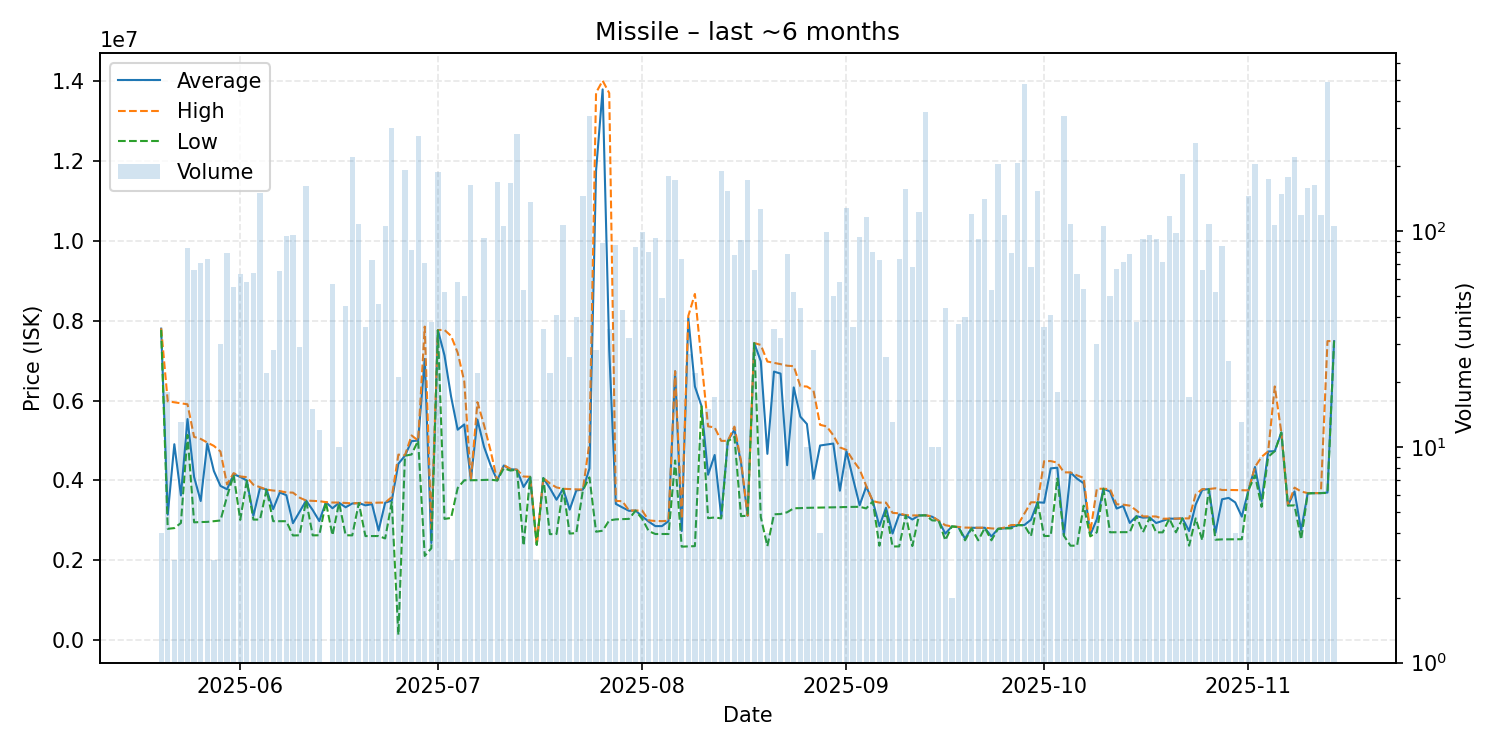

Data behind this chart, as committed beside it:
date, average, highest, lowest, order_count, volume
2025-05-20, 7801500, 7808000, 7773000, 4, 4
2025-05-21, 3143333, 5982000, 2788500, 4, 18
2025-05-22, 4907000, 5957000, 2807000, 3, 3
2025-05-23, 3625231, 5933000, 2934000, 6, 13
2025-05-24, 5537217, 5907000, 5139000, 9, 83
2025-05-25, 4085924, 5090000, 2951000, 14, 66
2025-05-26, 3484859, 5040000, 2958000, 10, 71
2025-05-27, 4921568, 4950000, 2962000, 21, 74
2025-05-28, 4237000, 4865500, 2980000, 3, 3
2025-05-29, 3863700, 4724000, 2997000, 7, 30
2025-05-30, 3778899, 3900000, 3599000, 21, 79
2025-05-31, 4157473, 4184000, 4132000, 15, 55
2025-06-01, 4088698, 4100000, 3013000, 27, 63
2025-06-02, 3998759, 4083000, 3995000, 11, 58
2025-06-03, 3114656, 3892000, 3020000, 13, 64
2025-06-04, 3813000, 3831000, 3020000, 15, 150
2025-06-05, 3770909, 3771000, 3769000, 9, 22
2025-06-06, 3281607, 3747000, 2980000, 8, 28
2025-06-07, 3698338, 3734000, 2979000, 13, 65
2025-06-08, 3630411, 3700000, 2979000, 14, 95
2025-06-09, 2929542, 3695000, 2622000, 18, 96
2025-06-10, 3213276, 3570000, 2626000, 12, 29
2025-06-11, 3496000, 3496000, 3496000, 14, 162
2025-06-12, 3258600, 3488000, 2625000, 5, 15
2025-06-13, 2983167, 3481000, 2627000, 10, 12
2025-06-14, 3456000, 3456000, 3456000, 1, 1
2025-06-15, 3303789, 3447000, 2628000, 13, 57
2025-06-16, 3440400, 3446000, 3439000, 10, 10
2025-06-17, 3328067, 3436000, 2628000, 9, 45
2025-06-18, 3422500, 3425000, 2624000, 17, 220
2025-06-19, 3434000, 3434000, 3434000, 19, 108
2025-06-20, 3376250, 3446000, 2607000, 10, 36
2025-06-21, 3406836, 3439000, 2607000, 11, 73
2025-06-22, 2746391, 3444000, 2608000, 10, 46
2025-06-23, 3443000, 3446000, 2548000, 21, 105
2025-06-24, 3496000, 3583000, 3459000, 27, 301
2025-06-25, 4417229, 4647000, 132800, 9, 21
2025-06-26, 4620000, 4630000, 4618000, 21, 192
2025-06-27, 4984012, 5127000, 4650000, 16, 82
2025-06-28, 4999000, 4999000, 4999000, 30, 276
2025-06-29, 7042549, 7852000, 2109000, 12, 71
2025-06-30, 2433184, 2803000, 2301000, 4, 38
2025-07-01, 7764000, 7768000, 7762000, 29, 187
2025-07-02, 7130692, 7768000, 3036000, 9, 52
2025-07-03, 6099667, 7619000, 3061000, 3, 3
2025-07-04, 5270414, 7199000, 3810000, 15, 58
2025-07-05, 5402500, 6482000, 4004000, 11, 50
2025-07-06, 4008000, 4011000, 4006000, 14, 163
2025-07-07, 5524045, 5961000, 4007000, 11, 22
2025-07-08, 4842473, 5387000, 4013000, 12, 93
2025-07-09, 4380500, 4742500, 4018000, 6, 8
2025-07-10, 4000000, 4000000, 4000000, 16, 168
2025-07-11, 4374000, 4385000, 4305000, 16, 106
2025-07-12, 4281000, 4292000, 4248000, 20, 167
2025-07-13, 4269000, 4269000, 4269000, 30, 281
2025-07-14, 3836283, 4097000, 2367000, 9, 53
2025-07-15, 4091000, 4093000, 4085000, 15, 136
2025-07-16, 2390667, 2396000, 2388000, 3, 3
2025-07-17, 4059000, 4059000, 4059000, 1, 35
2025-07-18, 3806182, 3924000, 2655000, 4, 22
... 119 more rows
